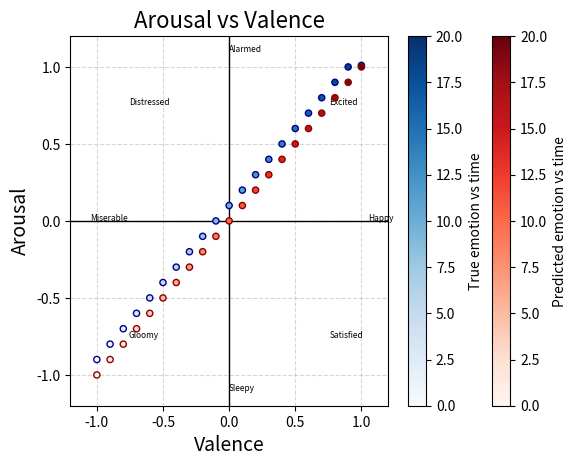

Source code (Python):
import pandas as pd
import numpy as np
import matplotlib.pyplot as plt

def map_w2v_to_quadrant(input_val: float, input_aro: float, input_dom: float) -> float:
    ''' Maps dimensional values from wav2vec2 (0 -> 1) to quadrant (-1 -> 1) values. '''
    output_val = (input_val - 0.5) * 2
    output_aro = (input_aro - 0.5) * 2
    output_dom = (input_dom - 0.5) * 2
    return output_val, output_aro, output_dom

def map_msp_to_quadrant(input_aro: float, input_val: float) -> float:
    output_aro = (input_aro - 4) / 3
    output_val = (input_val - 4) / 3
    return output_aro, output_val

def quadrant_chart(input_val: list[float], input_aro: list[float], true_val: list[float], true_aro: list[float], xtick_labels=None, ytick_labels=None, ax=None, frame_size: float =.02) -> None:
    '''
    Function to display dimensional emotion data on a quadrant chart
[redacted]
    '''
    # Check validity of input values
    val_size = len(input_val)
    print(val_size)
    if val_size != len(input_aro) or val_size != len(true_val) or val_size != len(true_aro):
        raise ValueError("Input values must be of same length")

    data = pd.DataFrame({'pred_x': input_val, 'pred_y': input_aro, 'true_x': true_val, 'true_y': true_aro})

    # Create axes
    ax = plt.axes()

    # Set x and y limits
    ax.set_xlim(-1.2, 1.2)
    ax.set_ylim(-1.2, 1.2)

    # Generate timestamps
    frame_size_ms = np.arange(0, val_size)
    
    # ax.scatter(x=data['x'], y=data['y'], c=input_aro, cmap = 'Spectral', edgecolor='darkblue', s=200, zorder=99)
    true_plot = ax.scatter(x=data['true_x'], y=data['true_y'], c=frame_size_ms, cmap='Blues', edgecolor='darkblue', s=20, zorder=99)
    pred_plot = ax.scatter(x=data['pred_x'], y=data['pred_y'], c=frame_size_ms, cmap='Reds', edgecolor='darkred', s=20, zorder=99)

    # Add annotations for reference
    ax.annotate('Alarmed', (0, 1.1), fontsize=6)
    ax.annotate('Distressed', (-.757, .757), fontsize=6)
    ax.annotate('Miserable', (-1.05, 0), fontsize=6)
    ax.annotate('Gloomy', (-.757, -.757), fontsize=6)
    ax.annotate('Sleepy', (0, -1.1), fontsize=6)
    ax.annotate('Satisfied', (.757, -.757), fontsize=6)
    ax.annotate('Happy', (1.05, 0), fontsize=6)
    ax.annotate('Excited', (.757, .757), fontsize=6)

    ax.axvline(0, c='k', lw=1)
    ax.axhline(0, c='k', lw=1)
    # plt.colorbar(true_plot, location='bottom', label='True emotion vs time')
    # plt.colorbar(pred_plot, location='bottom', label='Predicted emotion vs time')
    plt.colorbar(pred_plot, label='Predicted emotion vs time')
    plt.colorbar(true_plot, label='True emotion vs time')
    

if __name__ == '__main__':
    input_val=[-1, -0.9, -0.8, -0.7, -0.6, -0.5, -0.4, -0.3, -0.2, -0.1, 0, 0.1, 0.2, 0.3, 0.4, 0.5, 0.6, 0.7, 0.8, 0.9, 1]
    quadrant_chart(
        # [-1,-.707, 0, .707, 1, .707, -.707, 0, 0],
        # [0, .707, 0, -.707, 0, .707, -.707, 1, -1],
        input_val=input_val,
        input_aro=input_val,
        # input_aro=[-1, -0.9, -0.8, -0.7, -0.6, -0.5, -0.4, -0.3, -0.2, -0.1, 0, 0.1, 0.2, 0.3, 0.4, 0.5, 0.6, 0.7, 0.8, 0.9, 1],
        true_val=[-1, -0.9, -0.8, -0.7, -0.6, -0.5, -0.4, -0.3, -0.2, -0.1, 0, 0.1, 0.2, 0.3, 0.4, 0.5, 0.6, 0.7, 0.8, 0.9, 1],
        true_aro=[-0.9, -0.8, -0.7, -0.6, -0.5, -0.4, -0.3, -0.2, -0.1, 0, 0.1, 0.2, 0.3, 0.4, 0.5, 0.6, 0.7, 0.8, 0.9, 1, 1.01],
    )

    plt.title('Arousal vs Valence', fontsize=16)
    plt.ylabel('Arousal', fontsize=14)
    plt.xlabel('Valence', fontsize=14)
    plt.grid(True, animated=True, linestyle='--', alpha=0.5)
    plt.show()
    